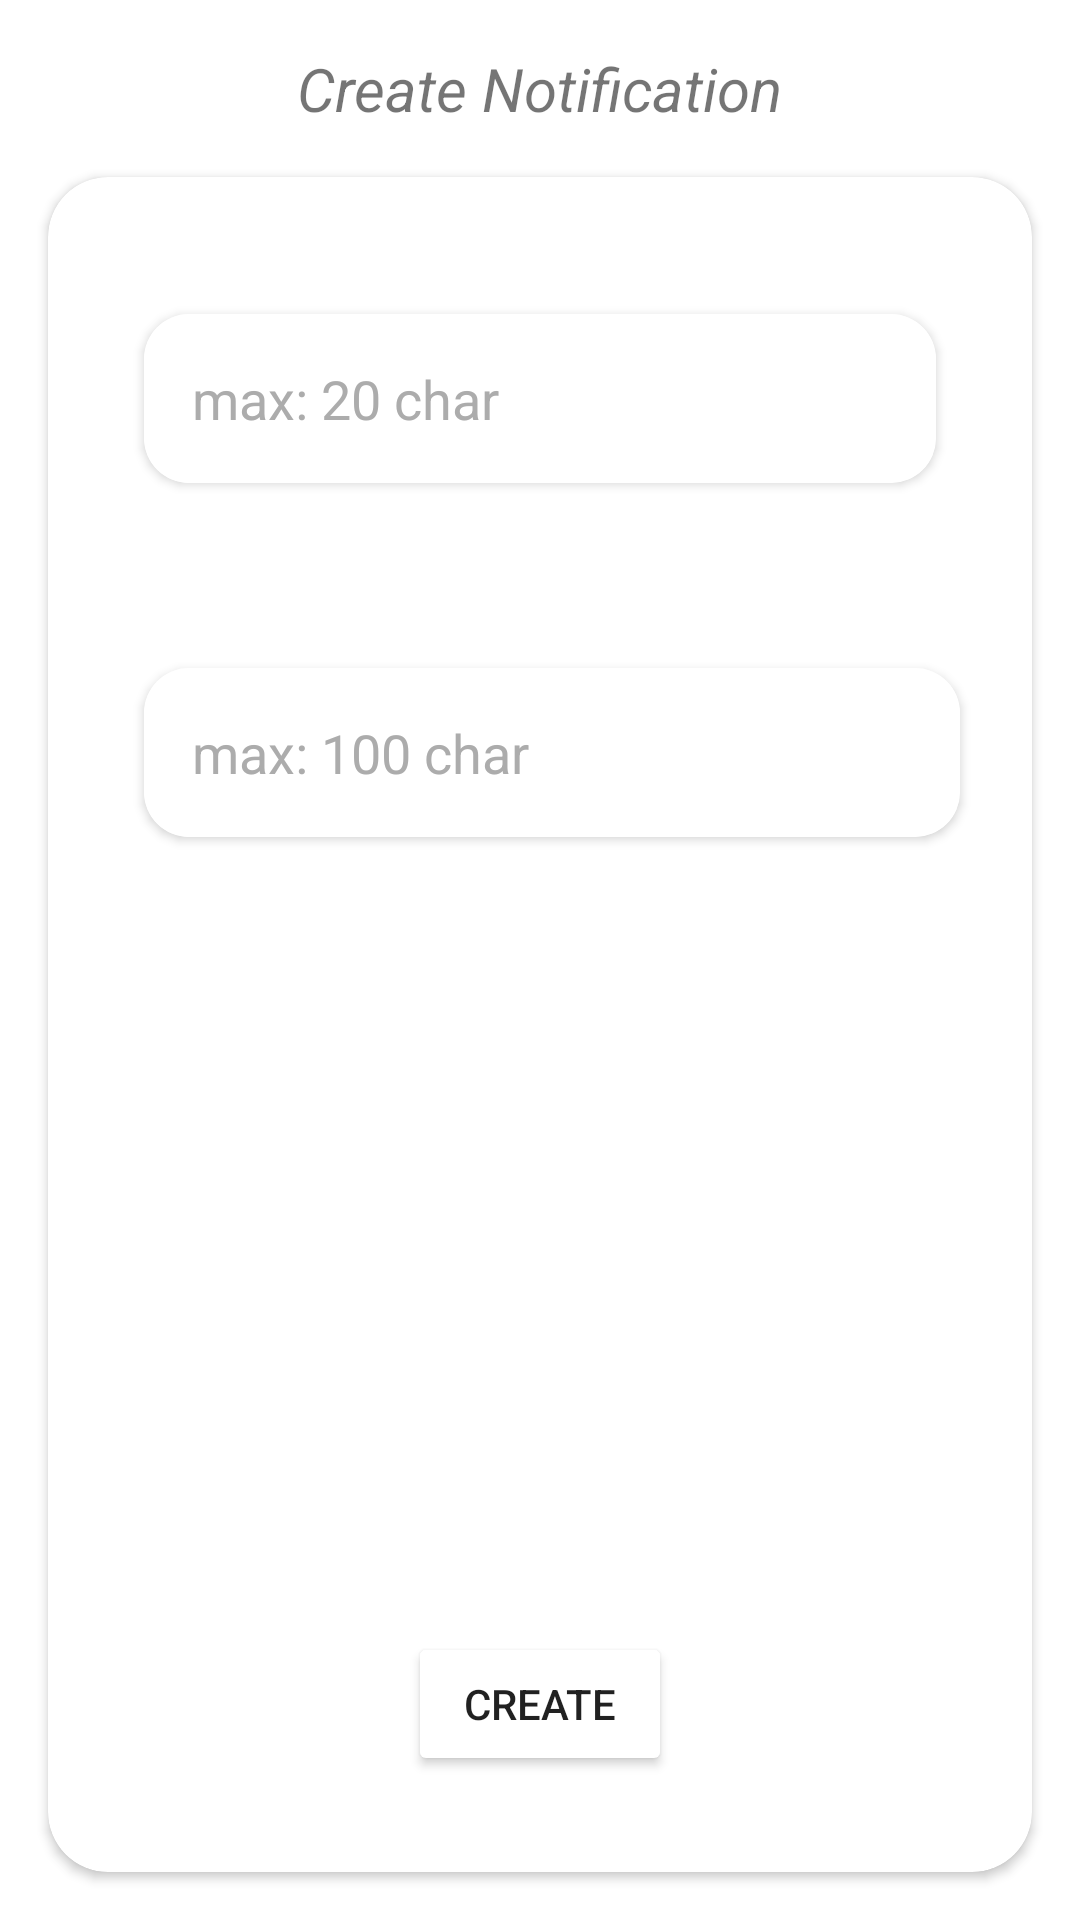

Reconstruct the res/layout file that produces this screen, plus the resources it refers to.
<!-- AndroidManifest.xml: application theme Theme.NoteNote -->
<!-- res/layout/activity_create_notif.xml -->
<?xml version="1.0" encoding="utf-8"?>
<androidx.constraintlayout.widget.ConstraintLayout xmlns:android="http://schemas.android.com/apk/res/android"
    xmlns:app="http://schemas.android.com/apk/res-auto"
    xmlns:tools="http://schemas.android.com/tools"
    android:layout_width="match_parent"
    android:layout_height="match_parent"
    android:background="#FFFFFF"
    tools:context=".CreateNotif">

    <androidx.cardview.widget.CardView
        android:layout_width="match_parent"
        android:layout_height="0dp"
        android:layout_marginStart="16dp"
        android:layout_marginTop="8dp"
        android:layout_marginEnd="16dp"
        android:layout_marginBottom="16dp"
        app:cardCornerRadius="20dp"
        app:layout_constraintBottom_toBottomOf="parent"
        app:layout_constraintEnd_toEndOf="parent"
        app:layout_constraintStart_toStartOf="parent"
        app:layout_constraintTop_toBottomOf="@+id/constraintLayout">

        <androidx.constraintlayout.widget.ConstraintLayout
            android:layout_width="match_parent"
            android:layout_height="match_parent"
            android:background="@color/background_grey">

            <androidx.cardview.widget.CardView
                android:id="@+id/cardView"
                android:layout_width="0dp"
                android:layout_height="wrap_content"
                android:layout_marginStart="32dp"
                android:layout_marginTop="8dp"
                android:layout_marginEnd="32dp"
                android:background="#FFFFFF"
                app:cardCornerRadius="15dp"
                app:layout_constraintEnd_toEndOf="parent"
                app:layout_constraintStart_toStartOf="parent"
                app:layout_constraintTop_toBottomOf="@+id/textView2">

                <EditText
                    android:id="@+id/titleInput"
                    android:layout_width="match_parent"
                    android:layout_height="wrap_content"
                    android:background="#FFFFFF"
                    android:backgroundTint="#FFFFFF"
                    android:ems="10"
                    android:hint="max: 20 char"
                    android:inputType="textMultiLine|textPersonName"
                    android:maxLength="20"
                    android:padding="16dp"
                    android:textColor="#4E4E4E"
                    android:textColorHint="#ACACAC" />
            </androidx.cardview.widget.CardView>

            <androidx.cardview.widget.CardView
                android:layout_width="0dp"
                android:layout_height="wrap_content"
                android:layout_marginStart="32dp"
                android:layout_marginTop="8dp"
                android:layout_marginEnd="24dp"
                android:background="#FFFFFF"
                app:cardCornerRadius="15dp"
                app:layout_constraintEnd_toEndOf="parent"
                app:layout_constraintStart_toStartOf="parent"
                app:layout_constraintTop_toBottomOf="@+id/textView3">

                <EditText
                    android:id="@+id/messageInput"
                    android:layout_width="match_parent"
                    android:layout_height="wrap_content"
                    android:background="#FFFFFF"
                    android:backgroundTint="#FFFFFF"
                    android:ems="10"
                    android:hint="max: 100 char"
                    android:inputType="textMultiLine|textPersonName"
                    android:maxLength="100"
                    android:padding="16dp"
                    android:textColor="#4E4E4E"
                    android:textColorHint="#ACACAC" />
            </androidx.cardview.widget.CardView>

            <TextView
                android:id="@+id/textView2"
                android:layout_width="wrap_content"
                android:layout_height="wrap_content"
                android:layout_marginTop="16dp"
                android:text="Title"
                android:textColor="@color/white"
                android:textSize="16sp"
                app:layout_constraintStart_toStartOf="@+id/cardView"
                app:layout_constraintTop_toTopOf="parent" />

            <TextView
                android:id="@+id/textView3"
                android:layout_width="wrap_content"
                android:layout_height="wrap_content"
                android:layout_marginTop="32dp"
                android:text="Message"
                android:textColor="@color/white"
                android:textSize="16sp"
                app:layout_constraintStart_toStartOf="@+id/textView2"
                app:layout_constraintTop_toBottomOf="@+id/cardView" />

            <Button
                android:id="@+id/createBtn"
                android:layout_width="wrap_content"
                android:layout_height="wrap_content"
                android:layout_marginBottom="32dp"
                android:backgroundTint="@color/highlight_blue"
                android:text="Create"
                app:cornerRadius="12dp"
                app:layout_constraintBottom_toBottomOf="parent"
                app:layout_constraintEnd_toEndOf="parent"
                app:layout_constraintStart_toStartOf="parent" />
        </androidx.constraintlayout.widget.ConstraintLayout>
    </androidx.cardview.widget.CardView>

    <androidx.constraintlayout.widget.ConstraintLayout
        android:id="@+id/constraintLayout"
        android:layout_width="match_parent"
        android:layout_height="wrap_content"
        android:background="#FFFFFF"
        app:layout_constraintEnd_toEndOf="parent"
        app:layout_constraintStart_toStartOf="parent"
        app:layout_constraintTop_toTopOf="parent">

        <TextView
            android:id="@+id/titleActivity"
            android:layout_width="wrap_content"
            android:layout_height="wrap_content"
            android:layout_marginTop="16dp"
            android:layout_marginBottom="8dp"
            android:text="Create Notification"
            android:textAllCaps="false"
            android:textColor="@color/highlight_blue"
            android:textSize="20sp"
            android:textStyle="italic"
            app:layout_constraintBottom_toBottomOf="parent"
            app:layout_constraintEnd_toEndOf="parent"
            app:layout_constraintStart_toStartOf="parent"
            app:layout_constraintTop_toTopOf="parent" />
    </androidx.constraintlayout.widget.ConstraintLayout>

</androidx.constraintlayout.widget.ConstraintLayout>
<!-- resources referenced by this layout -->
<resources>
  <color name="white">#FFFFFFFF</color>
  <style name="Theme.NoteNote" parent="Theme.MaterialComponents.DayNight.NoActionBar">
          
          <item name="colorPrimary">@color/highlight_orange</item>
          <item name="colorPrimaryVariant">@color/highlight_orange</item>
          <item name="colorOnPrimary">@color/white</item>
          
          <item name="colorSecondary">@color/teal_200</item>
          <item name="colorSecondaryVariant">@color/teal_700</item>
          <item name="colorOnSecondary">@color/black</item>
          
          <item name="android:statusBarColor" tools:targetApi="l">?attr/colorPrimaryVariant</item>
          
      </style>
  <color name="highlight_orange">#F57C00</color>
  <color name="teal_200">#FF03DAC5</color>
  <color name="teal_700">#FF018786</color>
  <color name="black">#FF000000</color>
</resources>
